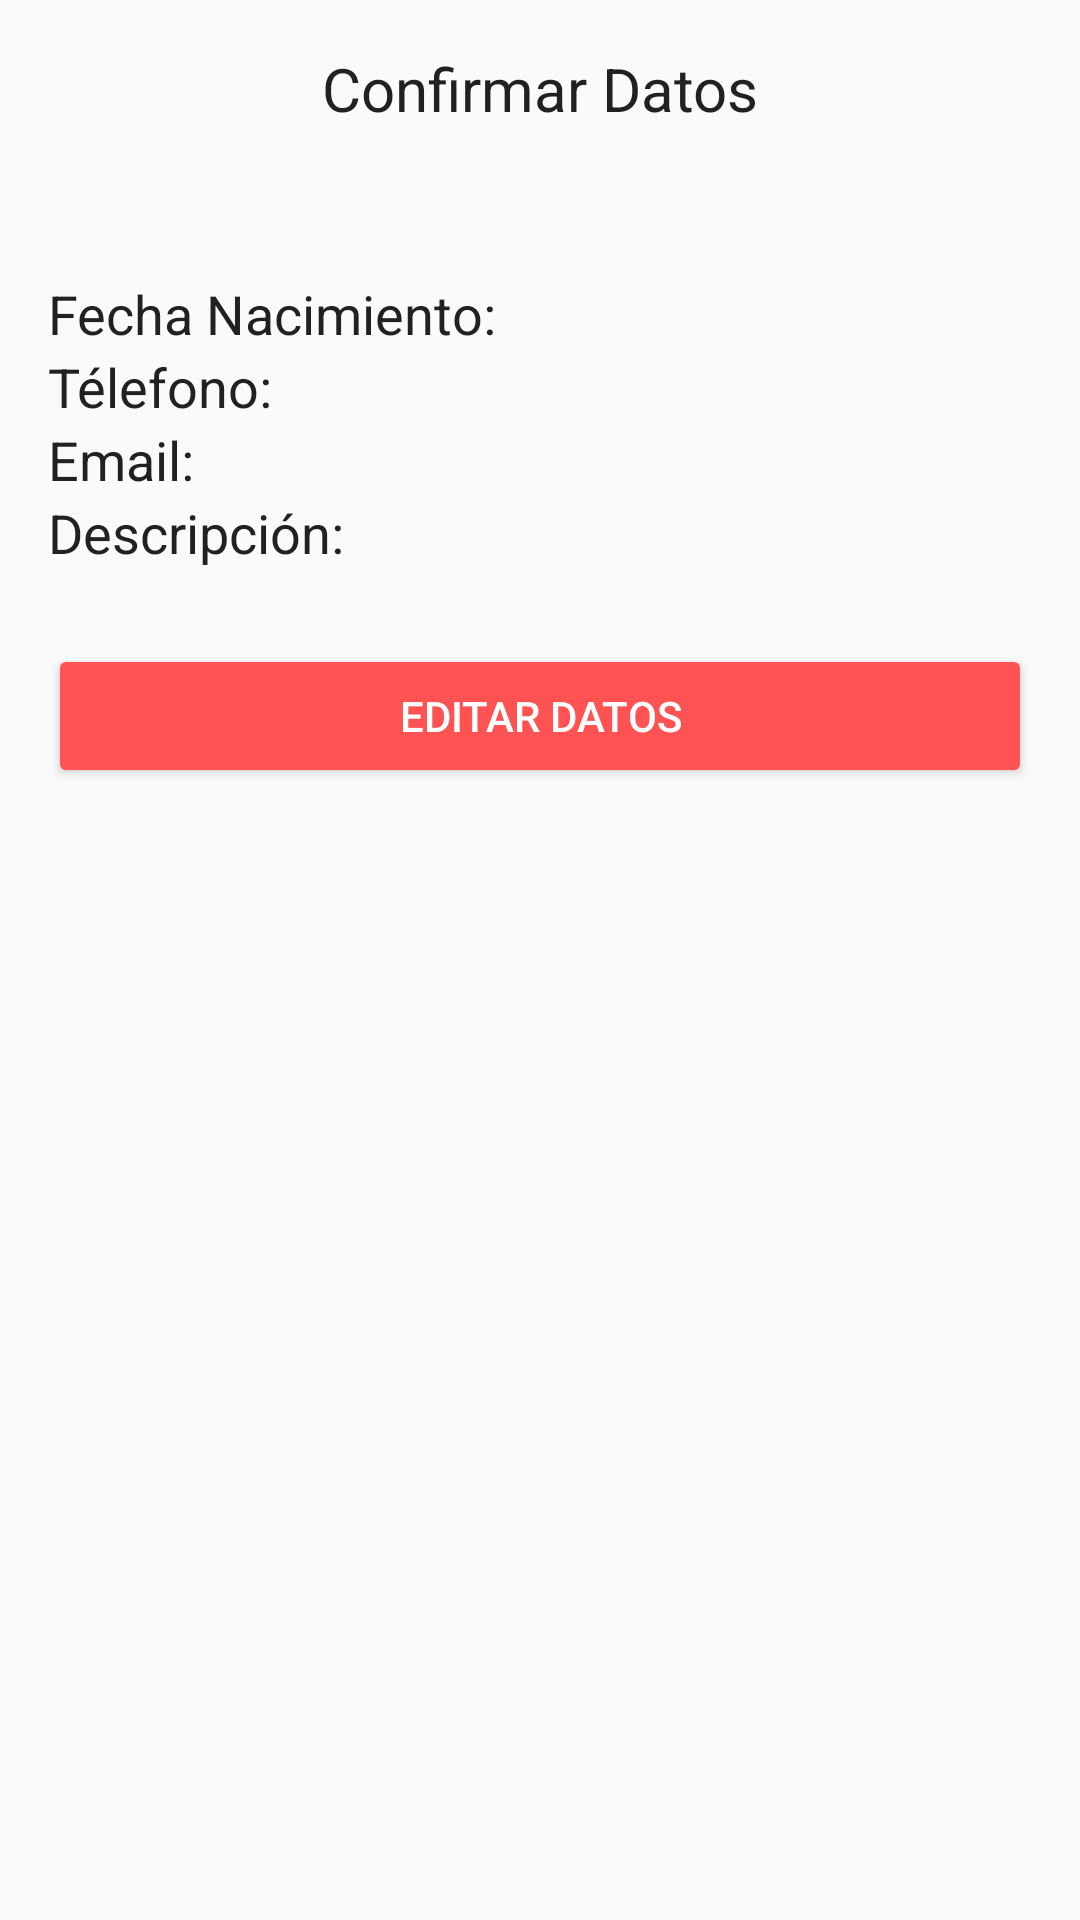

Reconstruct the res/layout file that produces this screen, plus the resources it refers to.
<!-- AndroidManifest.xml: application theme AppTheme -->
<!-- res/layout/activity_confirmacion.xml -->
<?xml version="1.0" encoding="utf-8"?>
<RelativeLayout
    xmlns:android="http://schemas.android.com/apk/res/android"
    xmlns:tools="http://schemas.android.com/tools"
    android:layout_width="match_parent"
    android:layout_height="match_parent"
    android:paddingBottom="@dimen/activity_vertical_margin"
    android:paddingLeft="@dimen/activity_horizontal_margin"
    android:paddingRight="@dimen/activity_horizontal_margin"
    android:paddingTop="@dimen/activity_vertical_margin"
    tools:context="com.sancheztech.formulariocontactos.ConfirmacionActivity">
    <TextView
        android:id="@+id/tituloConfirmar"
        android:layout_width="match_parent"
        android:layout_height="wrap_content"
        android:text="@string/tituloConfirmar"
        android:textSize="@dimen/tamano_Titulo"
        android:textAlignment="center"/>
    <TextView
        android:id="@+id/txtNombre"
        android:layout_width="match_parent"
        android:layout_height="wrap_content"
        android:layout_below="@+id/tituloConfirmar"
        android:textSize="@dimen/tamano_Info"
        android:paddingTop="@dimen/separacion_titulo"/>
    <TextView
        android:id="@+id/txtFechaNacimiento"
        android:layout_width="match_parent"
        android:layout_height="wrap_content"
        android:layout_below="@+id/txtNombre"
        android:text="@string/msgFecha"
        android:textSize="@dimen/tamano_Info"/>
    <TextView
        android:id="@+id/txttelefono"
        android:layout_width="match_parent"
        android:layout_height="wrap_content"
        android:layout_below="@+id/txtFechaNacimiento"
        android:text="@string/msgTelefono"
        android:textSize="@dimen/tamano_Info"/>
    <TextView
        android:id="@+id/txtEmail"
        android:layout_width="match_parent"
        android:layout_height="wrap_content"
        android:layout_below="@+id/txttelefono"
        android:text="@string/msgEmail"
        android:textSize="@dimen/tamano_Info"/>

    <TextView
        android:id="@+id/txtDescripcion"
        android:layout_width="match_parent"
        android:layout_height="wrap_content"
        android:layout_below="@+id/txtEmail"
        android:text="@string/msgDescripcion"
        android:textSize="@dimen/tamano_Info"
        android:maxLines="3"
        android:paddingBottom="@dimen/separacion_titulo"/>

    <Button
       android:id="@+id/btnEditar"
       android:layout_width="match_parent"
       android:layout_height="wrap_content"
       android:text="@string/editar"
       android:theme="@style/botonRaise"
       android:layout_below="@+id/txtDescripcion"/>
    </RelativeLayout>
<!-- resources referenced by this layout -->
<resources>
  <dimen name="activity_horizontal_margin">16dp</dimen>
  <dimen name="activity_vertical_margin">16dp</dimen>
  <dimen name="separacion_titulo">25dp</dimen>
  <dimen name="tamano_Info">18sp</dimen>
  <dimen name="tamano_Titulo">20sp</dimen>
  <string name="editar">Editar Datos</string>
  <string name="msgDescripcion">Descripción:</string>
  <string name="msgEmail">Email:</string>
  <string name="msgFecha">Fecha Nacimiento:</string>
  <string name="msgTelefono">Télefono:</string>
  <string name="tituloConfirmar">Confirmar Datos</string>
  <style name="botonRaise" parent="Theme.AppCompat.Light">
          <item name="android:textColor">@color/colorBlanco</item>
          <item name="colorControlHighlight">@color/colorBlanco</item>
          <item name="colorButtonNormal">@color/colorAccent</item>
      </style>
  <style name="AppTheme" parent="Theme.AppCompat.Light.DarkActionBar">
          
          <item name="colorPrimary">@color/colorPrimary</item>
          <item name="colorPrimaryDark">@color/colorPrimaryDark</item>
          <item name="colorAccent">@color/colorAccent</item>
          <item name="android:textColor">@color/primaryText</item>
      </style>
  <color name="colorBlanco">#FFFFFF</color>
  <color name="colorAccent">#FF5252</color>
  <color name="colorPrimary">#00BCDA</color>
  <color name="colorPrimaryDark">#0097A7</color>
  <color name="primaryText">#212121</color>
</resources>
